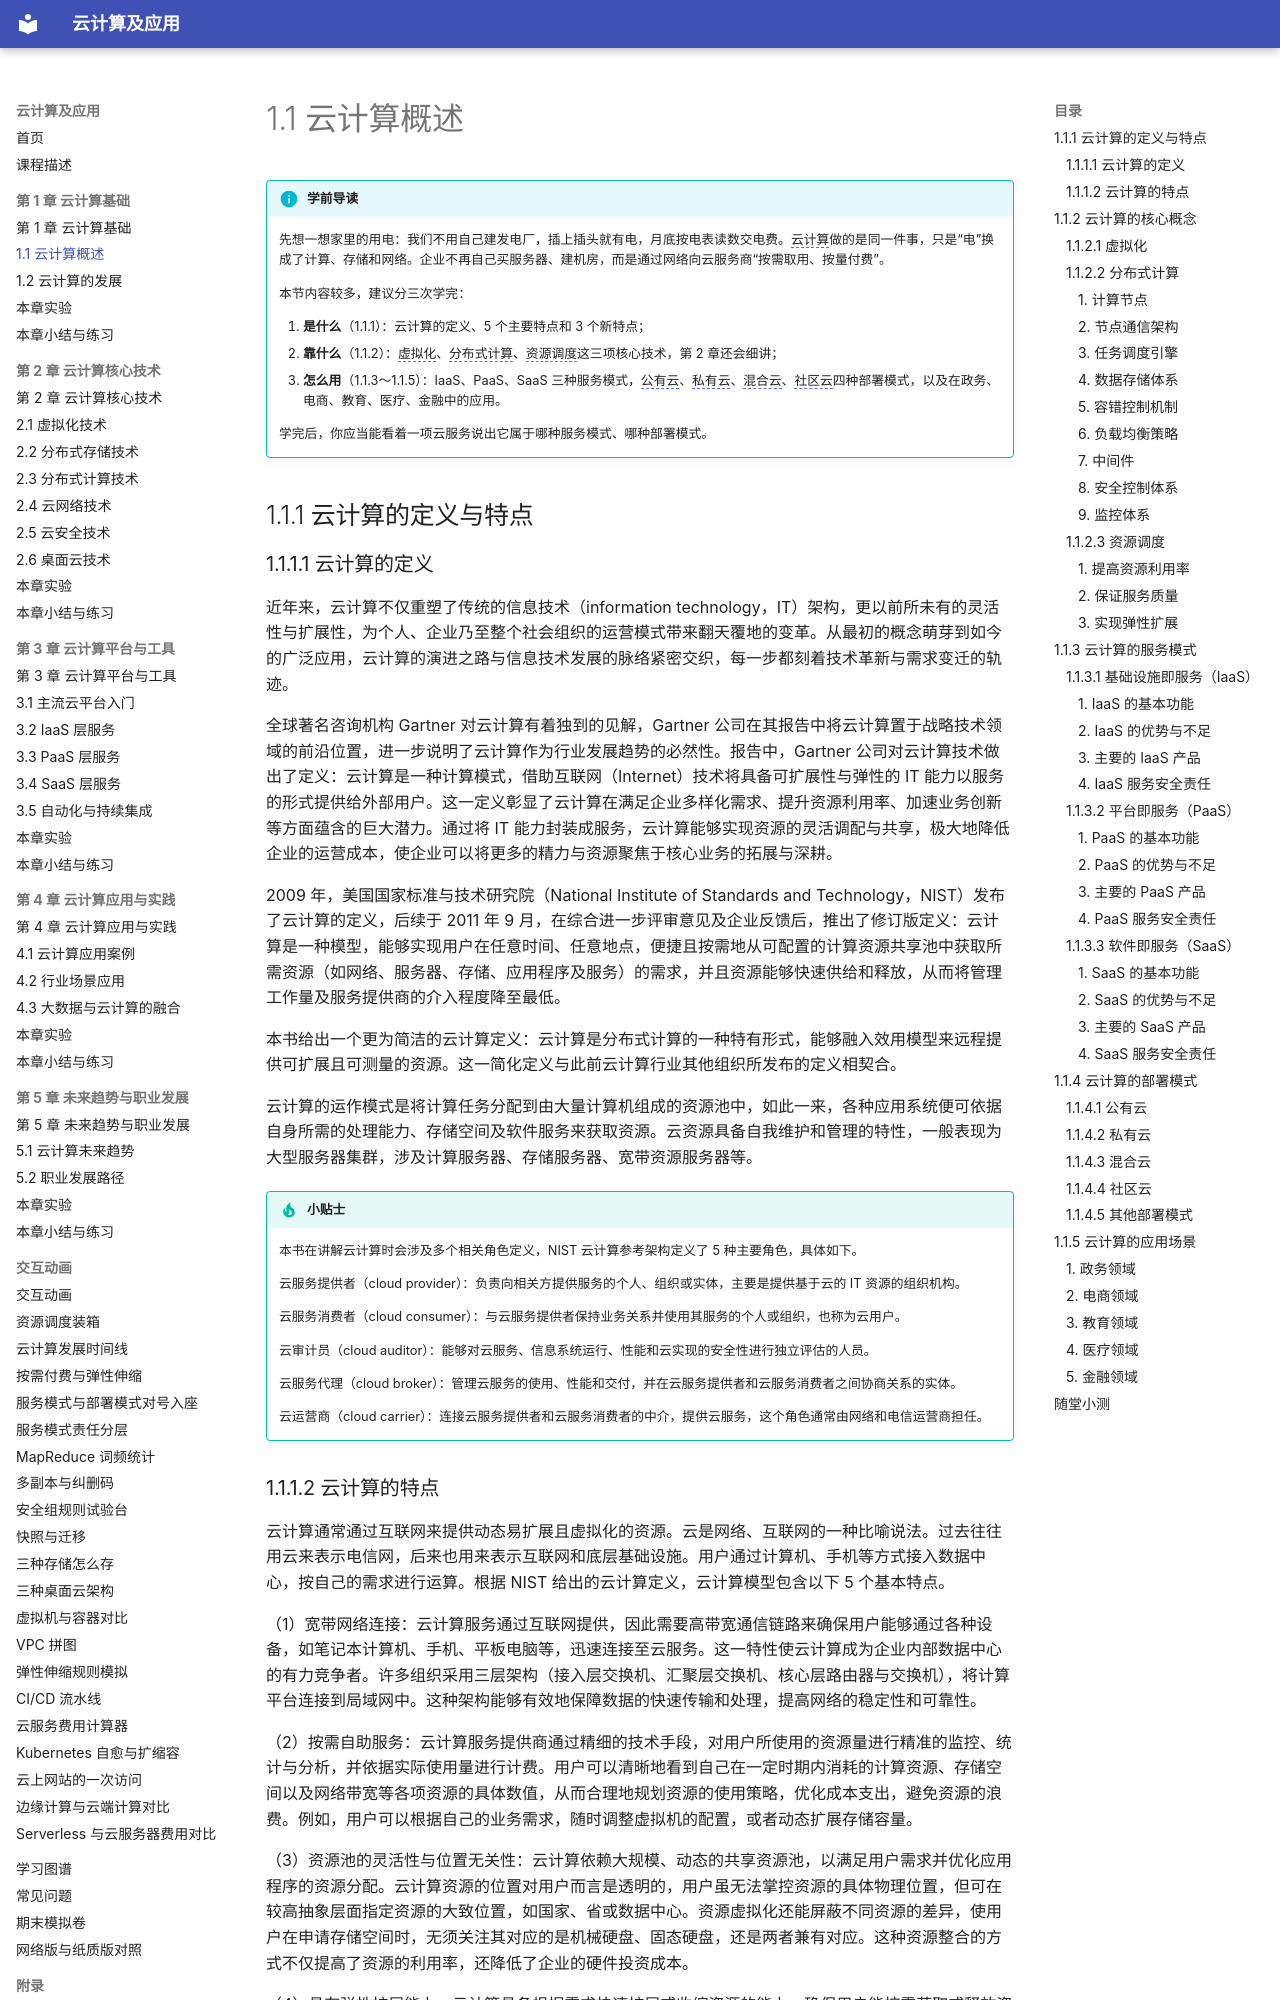

repository: MingziFu9/cloud-computing · page: chapters/01-cloud-basics/1-1/index.html · generator: mkdocs

---
title: 1.1 云计算概述
description: 云计算的定义与特点，虚拟化、分布式计算、资源调度三项核心概念，IaaS/PaaS/SaaS 服务模式，四种部署模式和五个应用领域
---

# 1.1 云计算概述 {#11}

!!! info "学前导读"

    先想一想家里的用电：我们不用自己建发电厂，插上插头就有电，月底按电表读数交电费。[云计算](../../appendix/glossary.md#g-云计算 "通过网络按需获取可配置的计算、存储、网络等资源，并按使用量付费的服务模式"){ .term }做的是同一件事，只是“电”换成了计算、存储和网络。企业不再自己买服务器、建机房，而是通过网络向云服务商“按需取用、按量付费”。

    本节内容较多，建议分三次学完：

    1. **是什么**（1.1.1）：云计算的定义、5 个主要特点和 3 个新特点；
    2. **靠什么**（1.1.2）：[虚拟化](../../appendix/glossary.md#g-虚拟化 "把一台物理计算机的 CPU、内存、存储等资源抽象成多台相互隔离的虚拟计算机的技术"){ .term }、[分布式计算](../../appendix/glossary.md#g-分布式计算 "让网络中多台独立的计算机协同工作，像一个系统一样完成同一个计算任务"){ .term }、[资源调度](../../appendix/glossary.md#g-资源调度 "按一定策略把计算、存储等资源分配给用户的任务，以提高利用率并保证服务质量"){ .term }这三项核心技术，第 2 章还会细讲；
    3. **怎么用**（1.1.3～1.1.5）：IaaS、PaaS、SaaS 三种服务模式，[公有云](../../appendix/glossary.md#g-公有云 "由第三方云服务商建设、通过互联网向公众提供的云服务"){ .term }、[私有云](../../appendix/glossary.md#g-私有云 "为一个组织单独建设、只供其内部使用的云平台"){ .term }、[混合云](../../appendix/glossary.md#g-混合云 "把公有云和私有云结合使用，数据和应用可以在两者之间流动"){ .term }、[社区云](../../appendix/glossary.md#g-社区云 "由有共同需求的多个组织共同建设和使用的云平台"){ .term }四种部署模式，以及在政务、电商、教育、医疗、金融中的应用。

    学完后，你应当能看着一项云服务说出它属于哪种服务模式、哪种部署模式。

## 1.1.1 云计算的定义与特点 {#111}
